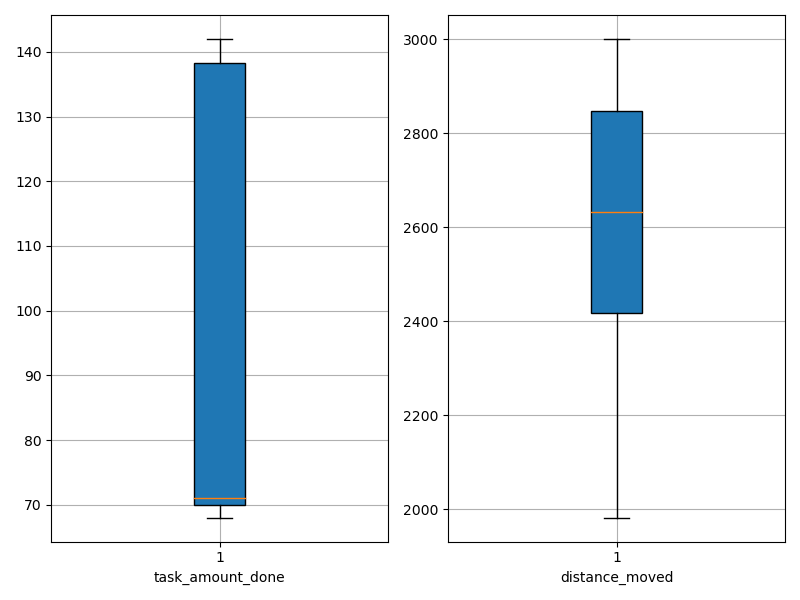

The file beside this chart, header and first rows:
agent_id, task_amount_done, distance_moved
0, 69.0, 2846
1, 139.0, 1982
2, 69.0, 2514
3, 71.0, 2620
4, 70.0, 2794
5, 71.0, 2207
6, 71.0, 2644
7, 138.0, 2427
8, 139.0, 2368
9, 70.0, 2744
10, 71.0, 2868
11, 141.0, 2595
12, 70.0, 2698
13, 71.0, 2993
14, 68.0, 3000
15, 142.0, 2555
16, 139.0, 2393
17, 70.0, 2672
18, 69.0, 2697
19, 141.0, 2440
20, 69.0, 2438
21, 141.0, 2426
22, 138.0, 2389
23, 70.0, 2151
24, 71.0, 2897
25, 140.0, 2552
26, 70.0, 2645
27, 141.0, 2321
28, 71.0, 2645
29, 69.0, 2475
30, 138.0, 2276
31, 70.0, 2950
32, 70.0, 2352
33, 71.0, 2869
34, 71.0, 2936
35, 71.0, 2848
36, 70.0, 2812
37, 71.0, 2882
38, 140.0, 2097
39, 69.0, 2861
